Run: headless pygame with SDL's dummy video driver; simulated clock (each Clock.tick advances the game by its frame time, no real sleeping); random seed 0; keys injected as events and as key.get_pressed() state; no mouse input.
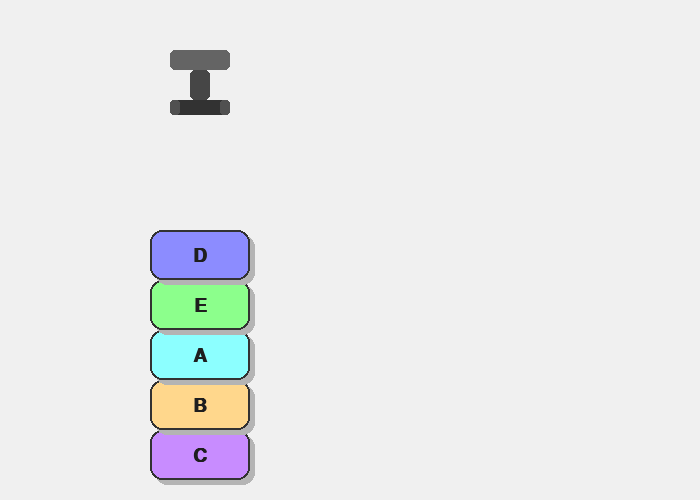
Frame 1 of 4 · flips 1–60 · no input
Frame 2 of 4 · flips 61–180 · tapped SPACE, RETURN · held RIGHT (→), D · screen unchanged from frame 1, image omitted
Frame 3 of 4 · flips 181–300 · held DOWN (↓), S · screen unchanged from frame 2, image omitted
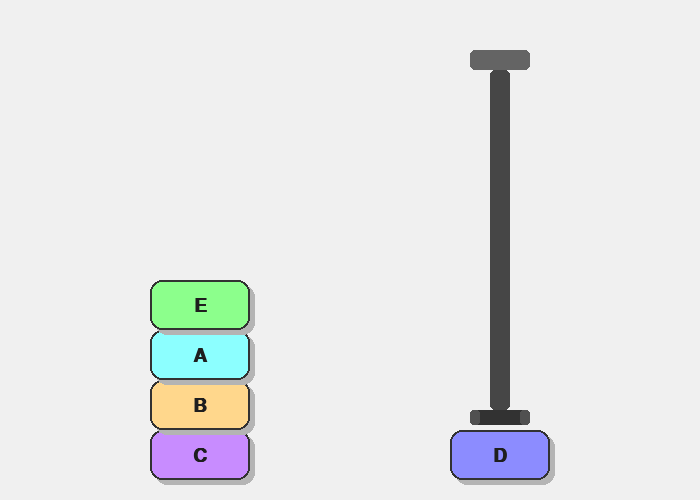
Frame 4 of 4 · flips 301–420 · held LEFT (←), A, UP (↑), W

The pygame program that drew these frames:

import pygame
import sys
import random

pygame.init()
# test comment

# Screen setup
WIDTH, HEIGHT = 700, 500
screen = pygame.display.set_mode((WIDTH, HEIGHT))
pygame.display.set_caption("Robot Arm Box Stacking")

# Colors
WHITE = (240, 240, 240)
BORDER_COLOR = (50, 50, 50)
SHADOW_COLOR = (180, 180, 180)
TEXT_COLOR = (30, 30, 30)
COLOR_LIST = [
    (255, 140, 140), (140, 255, 140), (140, 140, 255),
    (255, 215, 140), (200, 140, 255), (140, 255, 255)
]

# Constants
FPS = 60
GRAVITY = 0.4
BOX_WIDTH, BOX_HEIGHT = 100, 50
STACK_X_POSITIONS = [200, 350, 500]
GROUND_Y = HEIGHT - 20

# State
stacks = {x: [] for x in STACK_X_POSITIONS}
falling_boxes = []

clock = pygame.time.Clock()
font = pygame.font.SysFont("Arial", 28, bold=True)
label_font = pygame.font.SysFont("Arial", 20, bold=False)  # For stack labels

class Box:
    def __init__(self, x, letter='A', color=(140, 200, 100)):
        self.x = x
        self.y = 0
        self.vy = 0
        self.color = color
        self.landed = False
        self.letter = letter

    def update(self):
        if not self.landed:
            self.vy += GRAVITY
            self.y += self.vy
            stack = stacks[self.x]
            ground_y = GROUND_Y - len(stack) * BOX_HEIGHT - BOX_HEIGHT
            if self.y >= ground_y:
                self.y = ground_y
                self.landed = True
                stack.append(self)

    def draw(self, screen):
        rect = pygame.Rect(self.x - BOX_WIDTH // 2, self.y, BOX_WIDTH, BOX_HEIGHT)

        # Shadow
        shadow = rect.copy()
        shadow.move_ip(5, 5)
        pygame.draw.rect(screen, SHADOW_COLOR, shadow, border_radius=12)

        # Box
        pygame.draw.rect(screen, self.color, rect, border_radius=12)
        pygame.draw.rect(screen, BORDER_COLOR, rect, 2, border_radius=12)

        # Letter
        text = font.render(self.letter, True, TEXT_COLOR)
        text_rect = text.get_rect(center=rect.center)
        screen.blit(text, text_rect)

class RobotArm:
    def __init__(self):
        self.robot_x = STACK_X_POSITIONS[0]
        self.robot_y = 100  # initial height
        self.speed = 8
        self.state = "idle"  # idle, moving_to_pick, picking, lifting, moving_to_place, lowering, releasing
        self.box = None
        self.from_x = None
        self.to_x = None
        self.target_y = None

    def start_move(self, from_x, to_x):
        if self.state == "idle":
            if not stacks[from_x]:
                print(f"No box to pick in column {from_x}")
                return False
            self.from_x = from_x
            self.to_x = to_x
            self.box = stacks[from_x].pop()
            self.box.landed = False
            self.state = "moving_to_pick"
            self.target_y = self._get_stack_top_y(from_x) - BOX_HEIGHT - 20
            print(f"Robot started moving from {from_x} to {to_x}")
            return True
        return False

    def _get_stack_top_y(self, x):
        return GROUND_Y - len(stacks[x]) * BOX_HEIGHT

    def update(self):
        if self.state == "idle":
            return

        if self.state == "moving_to_pick":
            target_x = self.from_x
            if abs(self.robot_x - target_x) > self.speed:
                self.robot_x += self.speed if self.robot_x < target_x else -self.speed
            else:
                self.robot_x = target_x
                self.state = "picking"
            return

        if self.state == "picking":
            if self.robot_y < self.target_y:
                self.robot_y += self.speed
            else:
                self.robot_y = self.target_y
                self.state = "lifting"
            return

        if self.state == "lifting":
            if self.robot_y > 100:
                self.robot_y -= self.speed
                self.box.y = self.robot_y + 20
                self.box.x = self.robot_x
            else:
                self.robot_y = 100
                self.state = "moving_to_place"
            return

        if self.state == "moving_to_place":
            target_x = self.to_x
            if abs(self.robot_x - target_x) > self.speed:
                direction = self.speed if self.robot_x < target_x else -self.speed
                self.robot_x += direction
                self.box.x = self.robot_x
                self.box.y = self.robot_y + 20
            else:
                self.robot_x = target_x
                self.state = "lowering"
                self.target_y = self._get_stack_top_y(self.to_x) - BOX_HEIGHT - 20
            return

        if self.state == "lowering":
            if self.robot_y < self.target_y:
                self.robot_y += self.speed
                self.box.y = self.robot_y + 20
                self.box.x = self.robot_x
            else:
                self.robot_y = self.target_y
                self.state = "releasing"
            return

        if self.state == "releasing":
            self.box.vy = 0
            falling_boxes.append(self.box)
            self.box = None
            self.state = "idle"
            self.from_x = None
            self.to_x = None

    def draw(self, screen):
        base_rect = pygame.Rect(self.robot_x - 30, 50, 60, 20)
        pygame.draw.rect(screen, (100, 100, 100), base_rect, border_radius=5)

        arm_rect = pygame.Rect(self.robot_x - 10, 70, 20, self.robot_y - 70)
        pygame.draw.rect(screen, (70, 70, 70), arm_rect, border_radius=5)

        grip_y = self.robot_y
        grip_width = 60
        grip_height = 15
        grip_rect = pygame.Rect(self.robot_x - grip_width // 2, grip_y, grip_width, grip_height)
        pygame.draw.rect(screen, (50, 50, 50), grip_rect, border_radius=5)

        finger_width = 10
        finger_height = grip_height
        left_finger = pygame.Rect(self.robot_x - grip_width // 2, grip_y, finger_width, finger_height)
        right_finger = pygame.Rect(self.robot_x + grip_width // 2 - finger_width, grip_y, finger_width, finger_height)
        pygame.draw.rect(screen, (80, 80, 80), left_finger, border_radius=3)
        pygame.draw.rect(screen, (80, 80, 80), right_finger, border_radius=3)

        if self.box:
            self.box.draw(screen)

def spawn_initial_boxes():
    letters = ['A', 'B', 'C', 'D', 'E']
    random.shuffle(letters)
    # Pick distinct colors for boxes without repetition
    used_colors = []
    for letter in letters:
        available_colors = [c for c in COLOR_LIST if c not in used_colors]
        color = random.choice(available_colors)
        used_colors.append(color)
        box = Box(STACK_X_POSITIONS[0], letter=letter, color=color)
        falling_boxes.append(box)

def draw_stack_labels():
    labels = ["Stack 1", "Stack 2", "Stack 3"]
    for x, label in zip(STACK_X_POSITIONS, labels):
        text = label_font.render(label, True, TEXT_COLOR)
        text_rect = text.get_rect(center=(x, GROUND_Y + 30))  # Below ground line
        screen.blit(text, text_rect)

# Spawn initial boxes
spawn_initial_boxes()

robot = RobotArm()

running = True
while running:
    screen.fill(WHITE)

    for event in pygame.event.get():
        if event.type == pygame.QUIT:
            running = False

        elif event.type == pygame.KEYDOWN:
            if robot.state != "idle":
                continue
            if event.key == pygame.K_q:
                robot.start_move(STACK_X_POSITIONS[0], STACK_X_POSITIONS[1])
            elif event.key == pygame.K_w:
                robot.start_move(STACK_X_POSITIONS[0], STACK_X_POSITIONS[2])
            elif event.key == pygame.K_e:
                robot.start_move(STACK_X_POSITIONS[1], STACK_X_POSITIONS[2])
            elif event.key == pygame.K_r:
                robot.start_move(STACK_X_POSITIONS[2], STACK_X_POSITIONS[1])
            elif event.key == pygame.K_t:
                robot.start_move(STACK_X_POSITIONS[1], STACK_X_POSITIONS[0])
            elif event.key == pygame.K_y:
                robot.start_move(STACK_X_POSITIONS[2], STACK_X_POSITIONS[0])
            elif event.key == pygame.K_j:
                print("Robot arm is idle, no action taken.")

    # Update robot arm
    robot.update()

    # Update falling boxes
    for box in falling_boxes[:]:
        box.update()
        box.draw(screen)
        if box.landed:
            falling_boxes.remove(box)

    # Draw stacked boxes
    for x in stacks:
        for box in stacks[x]:
            box.draw(screen)

    # Draw robot
    robot.draw(screen)

    # Draw stack labels below columns
    draw_stack_labels()

    pygame.display.flip()
    clock.tick(FPS)

pygame.quit()
sys.exit()
